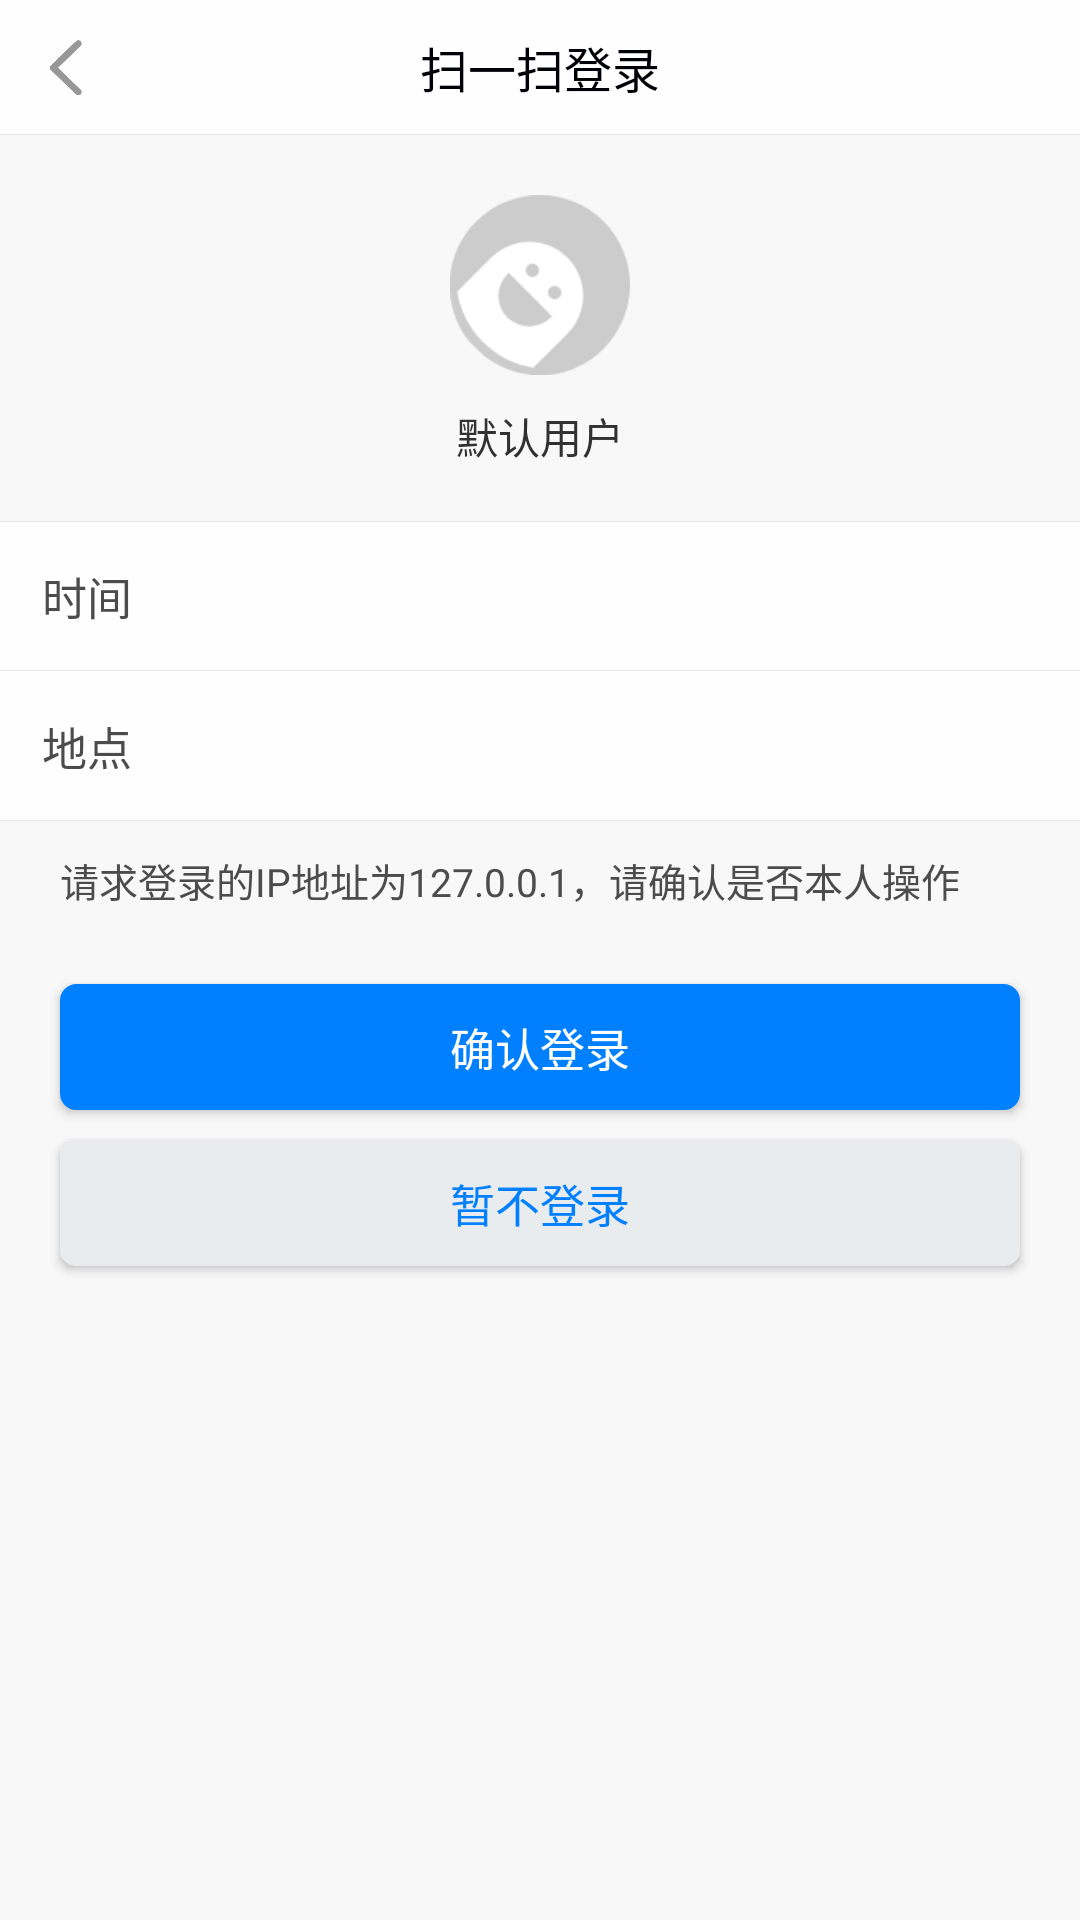

Reconstruct the res/layout file that produces this screen, plus the resources it refers to.
<!-- AndroidManifest.xml: application theme FullTheme -->
<!-- res/layout/activity_result.xml -->
<?xml version="1.0" encoding="utf-8"?>
<LinearLayout
    xmlns:android="http://schemas.android.com/apk/res/android"
    xmlns:app="http://schemas.android.com/apk/res-auto"
    xmlns:tools="http://schemas.android.com/tools"
    android:layout_width="match_parent"
    android:layout_height="match_parent"
    android:orientation="vertical"
    android:background="@color/colorBack"
    tools:context=".activity.ResultActivity">
    <RelativeLayout
        android:background="@drawable/line_bot"
        android:layout_width="match_parent"
        android:layout_height="45dp">
        <ImageView
            android:id="@+id/resultBackBtn"
            android:padding="13dp"
            android:contentDescription="@null"
            android:src="@mipmap/btn_back"
            android:layout_width="45dp"
            android:layout_height="45dp" />
        <TextView
            android:text="@string/result_title"
            android:layout_centerInParent="true"
            android:textColor="@color/colorDark"
            android:textSize="16sp"
            android:textAlignment="center"
            android:layout_width="wrap_content"
            android:layout_height="wrap_content" />
    </RelativeLayout>
    <ImageView
        android:id="@+id/resultUAvatar"
        android:layout_marginTop="20dp"
        android:layout_gravity="center"
        android:src="@drawable/default_head"
        android:layout_width="60dp"
        android:layout_height="60dp" />
    <TextView
        android:id="@+id/resultUName"
        android:layout_marginTop="10dp"
        android:gravity="center"
        android:text="默认用户"
        android:textSize="14sp"
        android:textColor="@color/colorDarkText"
        android:layout_width="match_parent"
        android:layout_height="wrap_content" />

    <LinearLayout
        android:layout_width="match_parent"
        android:layout_height="wrap_content"
        android:layout_marginTop="18dp"
        android:background="@drawable/line_both"
        android:orientation="horizontal">

        <TextView
            android:layout_width="wrap_content"
            android:layout_height="wrap_content"
            android:padding="14dp"
            android:text="时间"
            android:textColor="@color/colorText"
            android:textSize="15sp" />

        <TextView
            android:id="@+id/resultTime"
            android:layout_width="wrap_content"
            android:layout_height="wrap_content"
            android:textColor="@color/colorDark"
            android:textSize="15sp" />
    </LinearLayout>
    <LinearLayout
        android:background="@drawable/line_bot"
        android:orientation="horizontal"
        android:layout_width="match_parent"
        android:layout_height="wrap_content">
        <TextView
            android:text="地点"
            android:textColor="@color/colorText"
            android:textSize="15sp"
            android:padding="14dp"
            android:layout_width="wrap_content"
            android:layout_height="wrap_content" />
        <TextView
            android:id="@+id/resultAddress"
            android:textColor="@color/colorDark"
            android:textSize="15sp"
            android:layout_width="wrap_content"
            android:layout_height="wrap_content" />
    </LinearLayout>
    <TextView
        android:id="@+id/resultInfo"
        android:layout_marginTop="10dp"
        android:text="请求登录的IP地址为127.0.0.1，请确认是否本人操作"
        android:layout_marginLeft="20dp"
        android:layout_marginRight="20dp"
        android:textSize="13sp"
        android:textColor="@color/colorText"
        android:layout_width="match_parent"
        android:layout_height="wrap_content" />
    <Button
        android:id="@+id/resultConfirmBtn"
        android:layout_marginTop="25dp"
        android:text="确认登录"
        android:layout_marginLeft="20dp"
        android:layout_marginRight="20dp"
        android:textSize="15sp"
        android:gravity="center"
        android:textColor="@color/colorLight"
        android:background="@drawable/bg_btn_theme"
        android:layout_width="match_parent"
        android:layout_height="42dp" />
    <Button
        android:id="@+id/resultCancelBtn"
        android:text="暂不登录"
        android:layout_marginTop="10dp"
        android:layout_marginLeft="20dp"
        android:layout_marginRight="20dp"
        android:textSize="15sp"
        android:gravity="center"
        android:textColor="@color/colorTheme"
        android:background="@drawable/bg_btn_theme_pale"
        android:layout_width="match_parent"
        android:layout_height="42dp" />
</LinearLayout>
<!-- resources referenced by this layout -->
<resources>
  <color name="colorBack">#F8F8F8</color>
  <color name="colorDark">#000106</color>
  <color name="colorDarkText">#313131</color>
  <color name="colorLight">#FEFEFE</color>
  <color name="colorText">#4C4C4C</color>
  <color name="colorTheme">#0080ff</color>
  <!-- drawable bg_btn_theme (drawable) -->
  <?xml version="1.0" encoding="utf-8"?>
  <shape xmlns:android="http://schemas.android.com/apk/res/android"
      android:shape="rectangle" >
  
      <corners android:radius="5dp" />
      <solid android:color="@color/colorTheme" />
      <stroke
          android:width="1dp"
          android:color="@color/colorTheme" />
  
  </shape>
  <!-- drawable bg_btn_theme_pale (drawable) -->
  <?xml version="1.0" encoding="utf-8"?>
  <shape xmlns:android="http://schemas.android.com/apk/res/android"
      android:shape="rectangle" >
  
      <corners android:radius="5dp" />
      <solid android:color="@color/colorThemePale" />
      <stroke
          android:width="1px"
          android:color="@color/colorThemePale" />
  
  </shape>
  <!-- drawable default_head: png bitmap (drawable, 5051 bytes) -->
  <!-- drawable line_bot (drawable) -->
  <?xml version="1.0" encoding="utf-8"?>
  <layer-list xmlns:android="http://schemas.android.com/apk/res/android">
      <item
          android:left="-1px"
          android:right="-1px"
          android:top="-1px">
          <shape>
              <solid android:color="@color/colorLight"/>
              <stroke
                  android:width="1px"
                  android:color="@color/colorBotLine"/>
          </shape>
      </item>
  </layer-list>
  <!-- drawable line_both (drawable) -->
  <?xml version="1.0" encoding="utf-8"?>
  <layer-list xmlns:android="http://schemas.android.com/apk/res/android">
      <item
          android:left="-1px"
          android:right="-1px">
          <shape>
              <solid android:color="@color/colorLight" />
              <stroke
                  android:width="1px"
                  android:color="@color/colorBotLine" />
          </shape>
      </item>
  </layer-list>
  <!-- mipmap btn_back: png bitmap (mipmap-xxhdpi, 4763 bytes) -->
  <string name="result_title">扫一扫登录</string>
  <style name="FullTheme" parent="Theme.AppCompat.Light.NoActionBar">
          <item name="colorPrimary">@color/colorPrimary</item>
          <item name="colorPrimaryDark">@color/colorPrimaryDark</item>
          <item name="colorAccent">@color/colorAccent</item>
          <item name="windowNoTitle">true</item>
          <item name="windowActionBar">false</item>
          <item name="android:windowContentOverlay">@null</item>
          
          <item name="android:fitsSystemWindows">true</item>
      </style>
  <color name="colorThemePale">#E9ECEF</color>
  <color name="colorBotLine">#E5E5E5</color>
  <color name="colorPrimary">#0080ff</color>
  <color name="colorPrimaryDark">#0080ff</color>
  <color name="colorAccent">#0080ff</color>
</resources>
